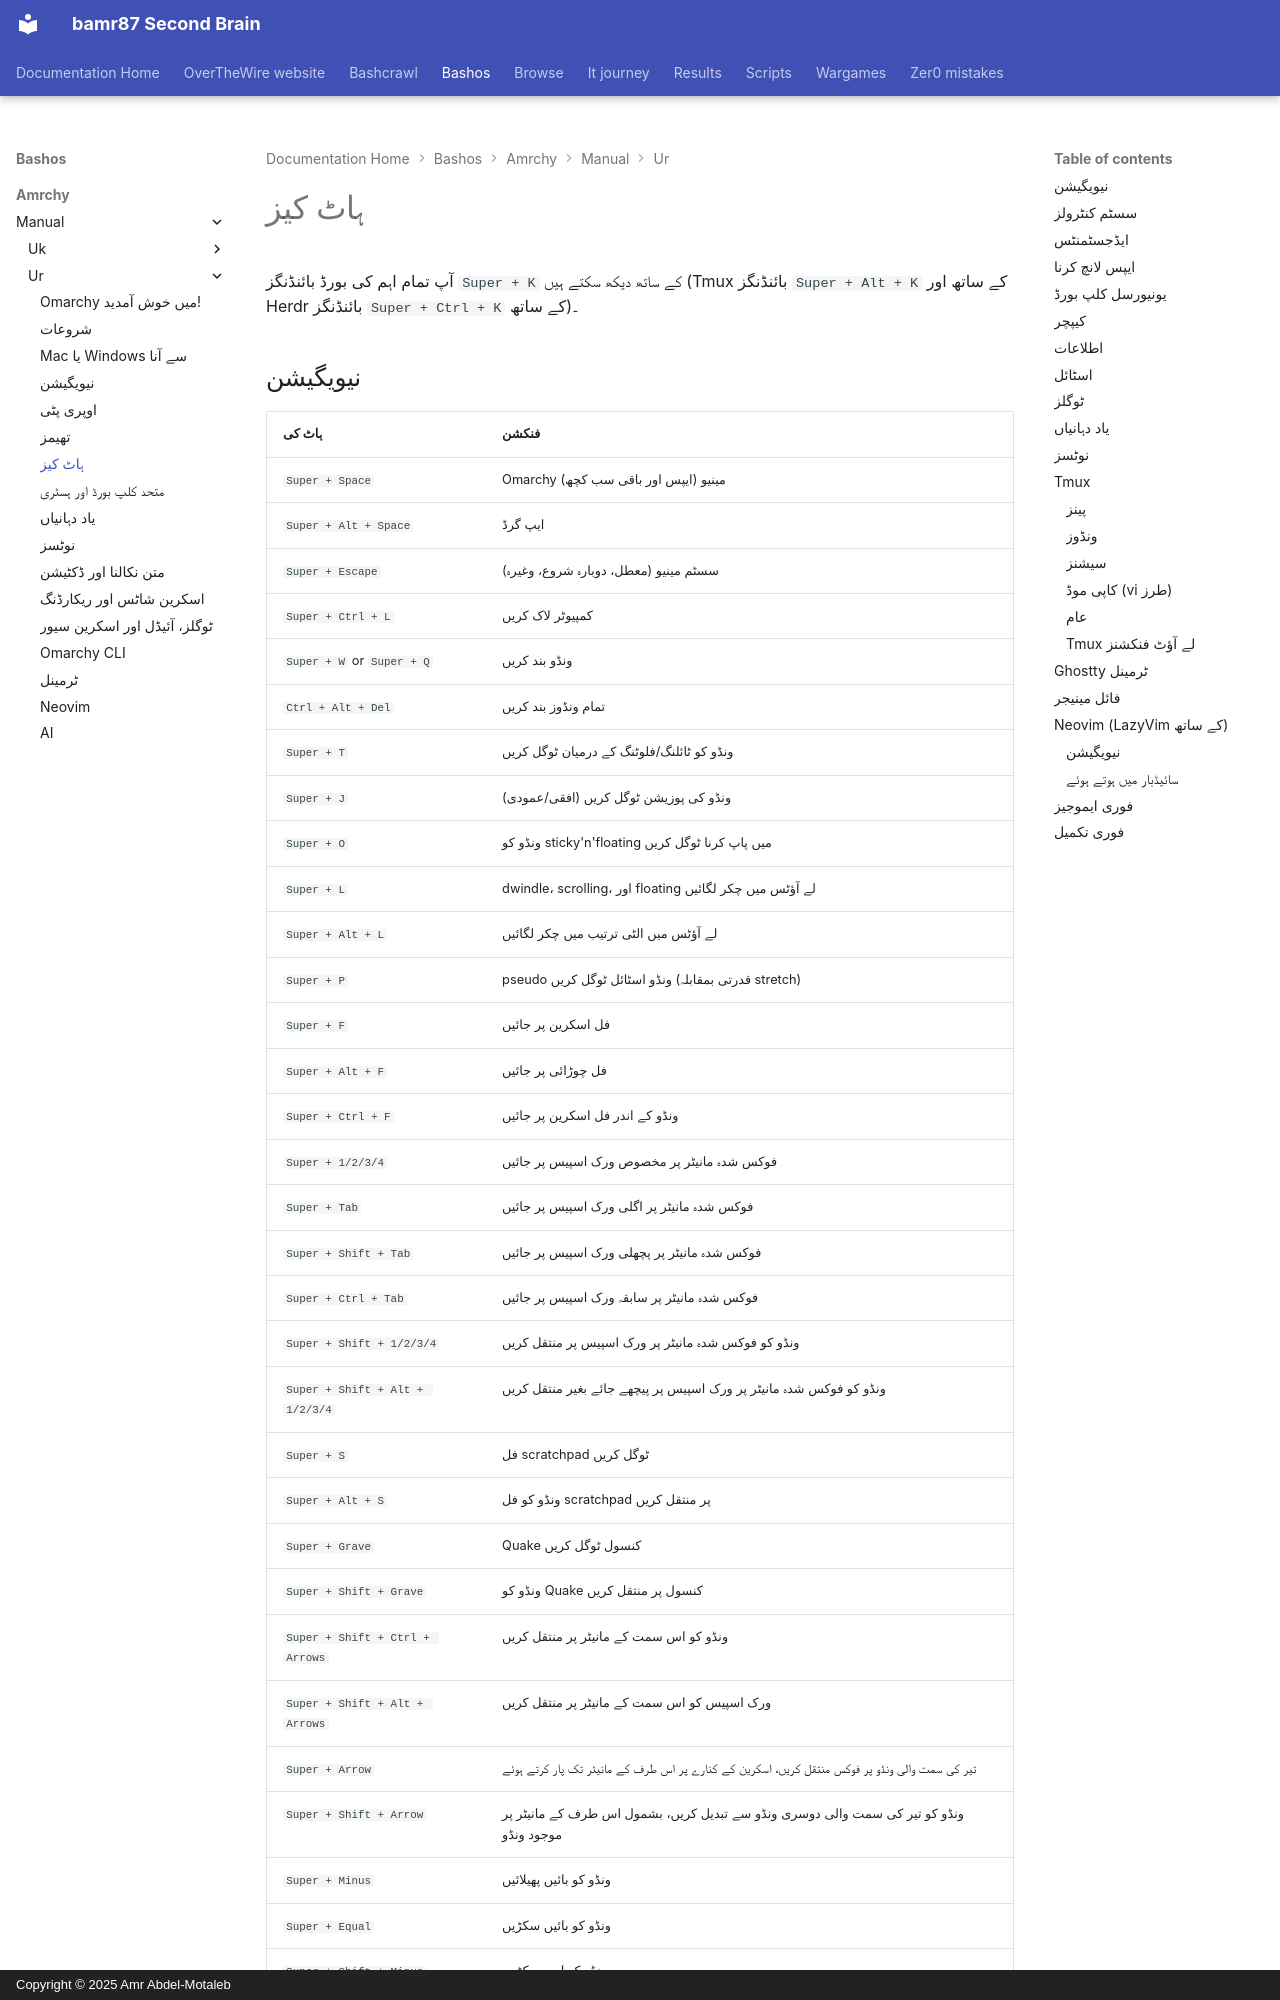

repository: bamr87/README · page: bashos/amrchy/manual/ur/07-hotkeys/index.html · generator: mkdocs · copyright: Copyright © 2025 Amr Abdel-Motaleb

---
source_file: amrchy/manual/ur/07-hotkeys.md
source_repo: bamr87/bashos
source_url: https://github.com/bamr87/bashos/blob/main/amrchy/manual/ur/07-hotkeys.md
title: ہاٹ کیز
---
# ہاٹ کیز

آپ تمام اہم کی بورڈ بائنڈنگز `Super + K` کے ساتھ دیکھ سکتے ہیں (Tmux بائنڈنگز `Super + Alt + K` کے ساتھ اور Herdr بائنڈنگز `Super + Ctrl + K` کے ساتھ)۔
